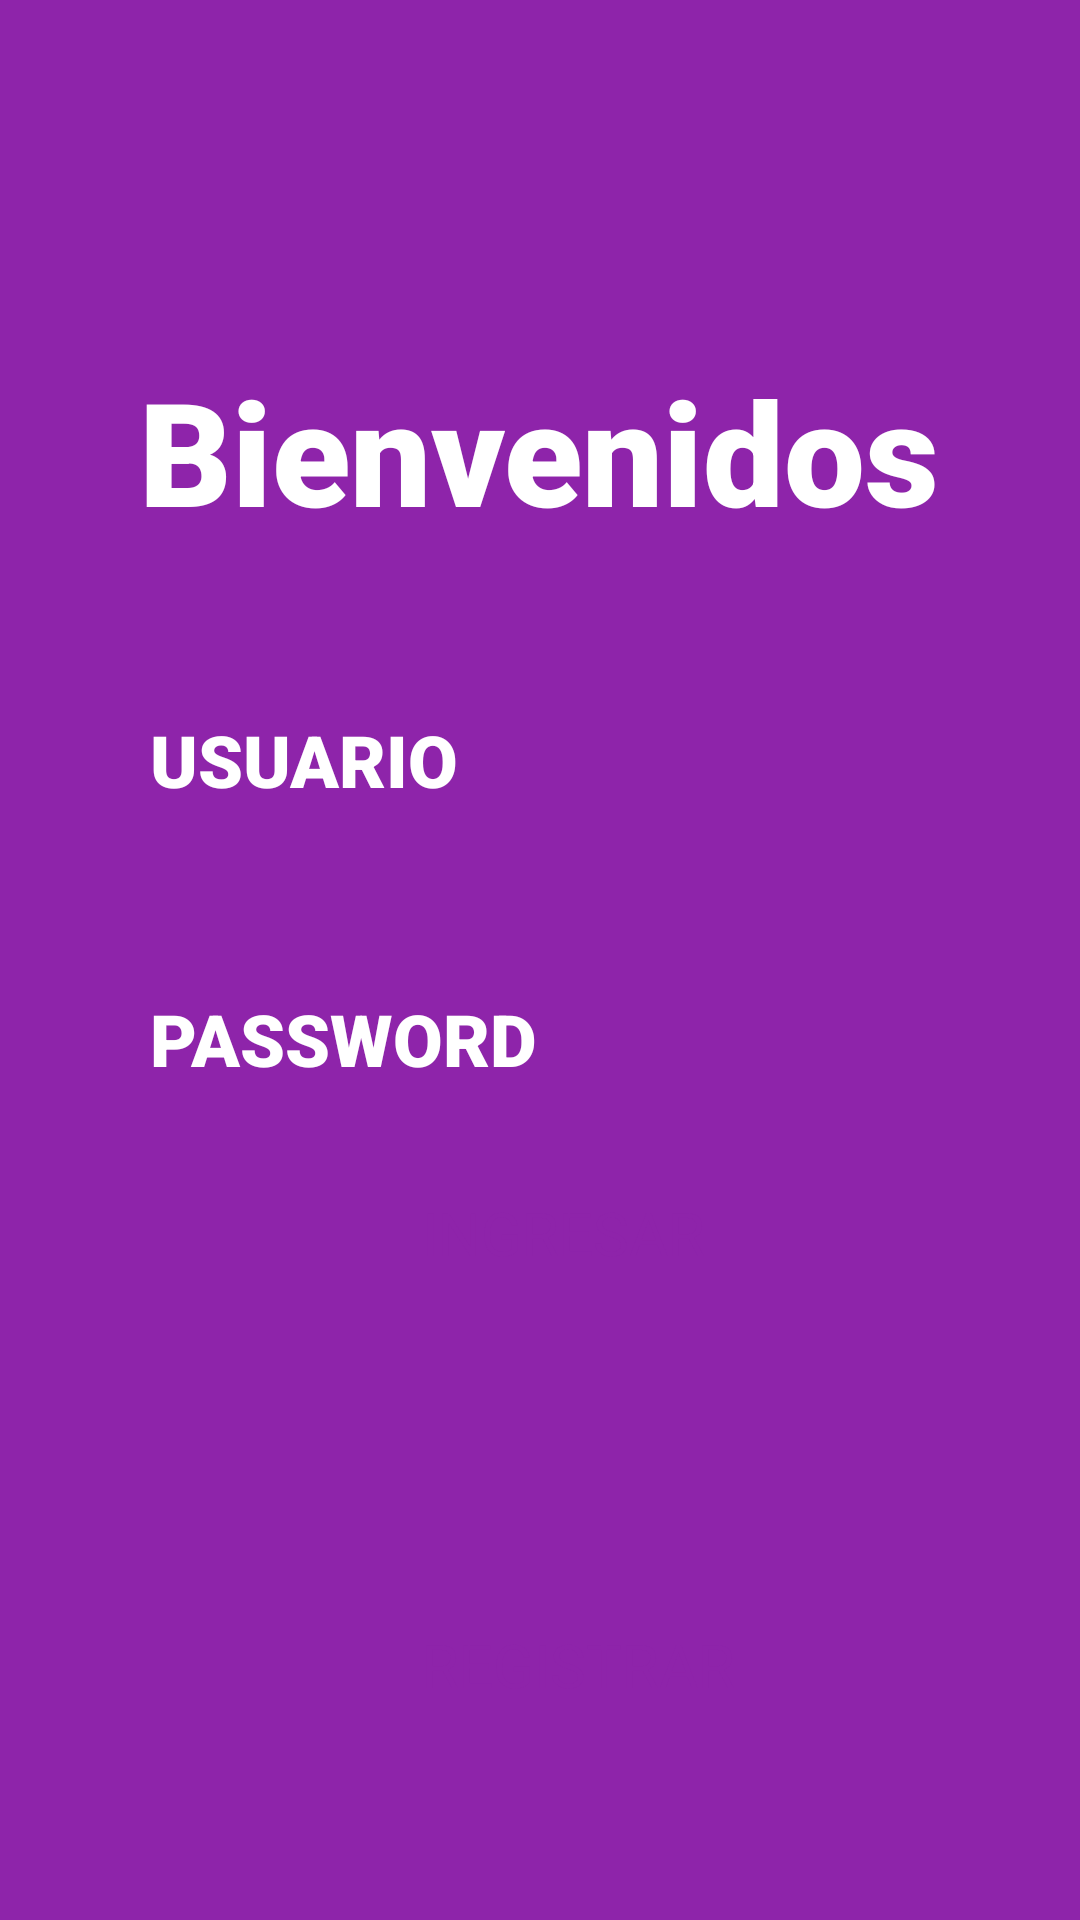

Reconstruct the res/layout file that produces this screen, plus the resources it refers to.
<!-- AndroidManifest.xml: application theme Theme.AppProyecto -->
<!-- res/layout/login.xml -->
<?xml version="1.0" encoding="utf-8"?>
<androidx.constraintlayout.widget.ConstraintLayout xmlns:android="http://schemas.android.com/apk/res/android"
    xmlns:app="http://schemas.android.com/apk/res-auto"
    xmlns:tools="http://schemas.android.com/tools"
    android:id="@+id/main"
    android:layout_width="match_parent"
    android:layout_height="match_parent"
    android:background="#8E24AA"
    tools:context=".login">

    <TextView
        android:id="@+id/lblbienvenida"
        android:layout_width="wrap_content"
        android:layout_height="wrap_content"
        android:fontFamily="sans-serif-black"
        android:text="@string/lblbienvenida"
        android:textColor="@color/white"
        android:textSize="48sp"
        app:layout_constraintBottom_toBottomOf="parent"
        app:layout_constraintEnd_toStartOf="@+id/guideline"
        app:layout_constraintHorizontal_bias="0.545"
        app:layout_constraintStart_toStartOf="@+id/guideline2"
        app:layout_constraintTop_toTopOf="parent"
        app:layout_constraintVertical_bias="0.205" />

    <TextView
        android:id="@+id/lblusuario"
        android:layout_width="wrap_content"
        android:layout_height="wrap_content"
        android:fontFamily="sans-serif-black"
        android:text="@string/lblusuario"
        android:textColor="@color/white"
        android:textSize="24sp"
        app:layout_constraintBottom_toBottomOf="parent"
        app:layout_constraintEnd_toStartOf="@+id/guideline"
        app:layout_constraintHorizontal_bias="0.0"
        app:layout_constraintStart_toStartOf="@+id/guideline2"
        app:layout_constraintTop_toTopOf="parent"
        app:layout_constraintVertical_bias="0.39" />

    <TextView
        android:id="@+id/lblpass"
        android:layout_width="wrap_content"
        android:layout_height="wrap_content"
        android:fontFamily="sans-serif-black"
        android:text="@string/lblpass"
        android:textColor="@color/white"
        android:textSize="24sp"
        app:layout_constraintBottom_toBottomOf="parent"
        app:layout_constraintEnd_toStartOf="@+id/guideline"
        app:layout_constraintHorizontal_bias="0.0"
        app:layout_constraintStart_toStartOf="@+id/guideline2"
        app:layout_constraintTop_toTopOf="parent"
        app:layout_constraintVertical_bias="0.543" />

    <ImageView
        android:id="@+id/ivlogo"
        android:layout_width="wrap_content"
        android:layout_height="wrap_content"
        android:layout_marginTop="36dp"
        app:layout_constraintEnd_toStartOf="@+id/guideline"
        app:layout_constraintHorizontal_bias="0.493"
        app:layout_constraintStart_toStartOf="@+id/guideline2"
        app:layout_constraintTop_toTopOf="parent"
        app:srcCompat="@drawable/rapidin_v2" />

    <androidx.constraintlayout.widget.Guideline
        android:id="@+id/guideline"
        android:layout_width="wrap_content"
        android:layout_height="wrap_content"
        android:orientation="vertical"
        app:layout_constraintGuide_end="50dp" />

    <androidx.constraintlayout.widget.Guideline
        android:id="@+id/guideline2"
        android:layout_width="wrap_content"
        android:layout_height="wrap_content"
        android:orientation="vertical"
        app:layout_constraintGuide_begin="50dp" />

    <EditText
        android:id="@+id/txtusuario"
        android:layout_width="0dp"
        android:layout_height="wrap_content"
        android:ems="10"
        android:inputType="text"
        android:textColor="@color/white"
        android:textColorHint="#FFFFFF"
        android:textStyle="bold"
        app:layout_constraintEnd_toStartOf="@+id/guideline"
        app:layout_constraintStart_toStartOf="@+id/guideline2"
        app:layout_constraintTop_toBottomOf="@+id/lblusuario" />

    <EditText
        android:id="@+id/editTextTextPassword"
        android:layout_width="0dp"
        android:layout_height="wrap_content"
        android:ems="10"
        android:inputType="textPassword"
        app:layout_constraintEnd_toStartOf="@+id/guideline"
        app:layout_constraintStart_toStartOf="@+id/guideline2"
        app:layout_constraintTop_toBottomOf="@+id/lblpass" />

    <Button
        android:id="@+id/btningresar"
        android:layout_width="wrap_content"
        android:layout_height="wrap_content"
        android:layout_marginTop="28dp"
        android:backgroundTint="#FFFFFF"
        android:text="@string/btningresar"
        android:textColor="#8E24AA"
        android:textSize="20sp"
        app:layout_constraintEnd_toStartOf="@+id/guideline"
        app:layout_constraintHorizontal_bias="0.548"
        app:layout_constraintStart_toStartOf="@+id/guideline2"
        app:layout_constraintTop_toBottomOf="@+id/editTextTextPassword" />

    <Button
        android:id="@+id/btnregistrar"
        android:layout_width="wrap_content"
        android:layout_height="wrap_content"
        android:layout_marginTop="172dp"
        android:backgroundTint="#FFFFFF"
        android:text="@string/btnregistrar"
        android:textColor="#8E24AA"
        android:textSize="20sp"
        app:layout_constraintEnd_toStartOf="@+id/guideline"
        app:layout_constraintHorizontal_bias="0.583"
        app:layout_constraintStart_toStartOf="@+id/guideline2"
        app:layout_constraintTop_toBottomOf="@+id/editTextTextPassword" />

</androidx.constraintlayout.widget.ConstraintLayout>
<!-- resources referenced by this layout -->
<resources>
  <!-- drawable rapidin_v2: vector/xml drawable (drawable, 12662 chars, omitted) -->
  <string name="btningresar">INGRESAR</string>
  <string name="btnregistrar">REGISTRAR</string>
  <string name="lblbienvenida">Bienvenidos</string>
  <string name="lblpass">PASSWORD</string>
  <string name="lblusuario">USUARIO</string>
  <style name="Theme.AppProyecto" parent="Base.Theme.AppProyecto">
          
          <item name="android:navigationBarColor">@android:color/transparent</item>
          <item name="android:statusBarColor">@android:color/transparent</item>
          <item name="android:windowLightStatusBar">?attr/isLightTheme</item>
      </style>
  <!-- not gathered from this repository: default colours our renderer supplied (Android Studio template values) -->
  <color name="white">#FFFFFFFF</color>
</resources>
